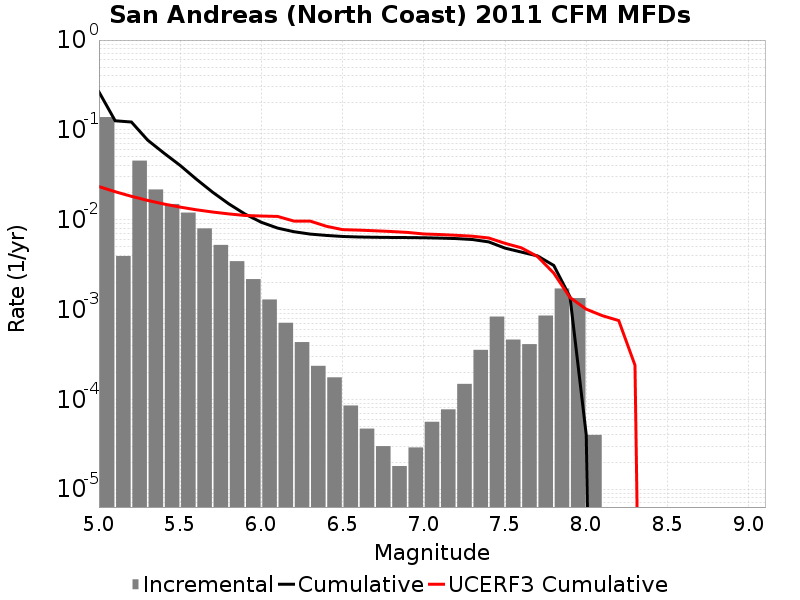

The table this chart was drawn from, first rows:
Magnitude, Incremental Rate, Cumulative Rate, UCERF3 Cumulative Rate
5.05, 0.1388, 0.265, 0.02335
5.15, 0.00394, 0.1262, 0.02048
5.25, 0.04543, 0.1223, 0.0182
5.35, 0.0217, 0.07685, 0.01638
5.45, 0.01496, 0.05516, 0.01494
5.55, 0.01198, 0.0402, 0.0138
5.65, 0.007998, 0.02821, 0.01289
5.75, 0.005235, 0.02021, 0.01216
5.85, 0.00345, 0.01498, 0.01159
5.95, 0.002179, 0.01153, 0.01114
6.05, 0.001292, 0.009349, 0.01098
6.15, 7.1113283E-4, 0.008057, 0.01087
6.25, 4.3329954E-4, 0.007346, 0.00965
6.35, 2.3570693E-4, 0.006913, 0.009649
6.45, 1.7552644E-4, 0.006677, 0.008445
6.55, 8.52557E-5, 0.006501, 0.007745
6.65, 4.7141388E-5, 0.006416, 0.00765
6.75, 3.0090247E-5, 0.006369, 0.007521
6.85, 1.8054148E-5, 0.006339, 0.007383
6.95, 2.9087238E-5, 0.006321, 0.007212
7.05, 5.616846E-5, 0.006292, 0.00693
7.15, 7.7231634E-5, 0.006236, 0.006831
7.25, 1.4844522E-4, 0.006158, 0.006697
7.35, 3.550649E-4, 0.00601, 0.006543
7.45, 8.334998E-4, 0.005655, 0.006251
7.55, 4.623868E-4, 0.004821, 0.005453
7.65, 4.1123337E-4, 0.004359, 0.004865
7.75, 8.55566E-4, 0.003948, 0.003887
7.85, 0.001713, 0.003092, 0.00254
7.95, 0.001339, 0.001379, 0.001359
8.05, 4.012033E-5, 4.012033E-5, 0.001008
8.15, 0.0, 0.0, 8.520563E-4
8.25, 0.0, 0.0, 7.5232243E-4
8.35, 0.0, 0.0, 2.3926099E-4
8.45, 0.0, 0.0, 0.0
8.55, 0.0, 0.0, 0.0
8.65, 0.0, 0.0, 0.0
8.75, 0.0, 0.0, 0.0
8.85, 0.0, 0.0, 0.0
8.95, 0.0, 0.0, 0.0
9.05, 0.0, 0.0, 0.0
